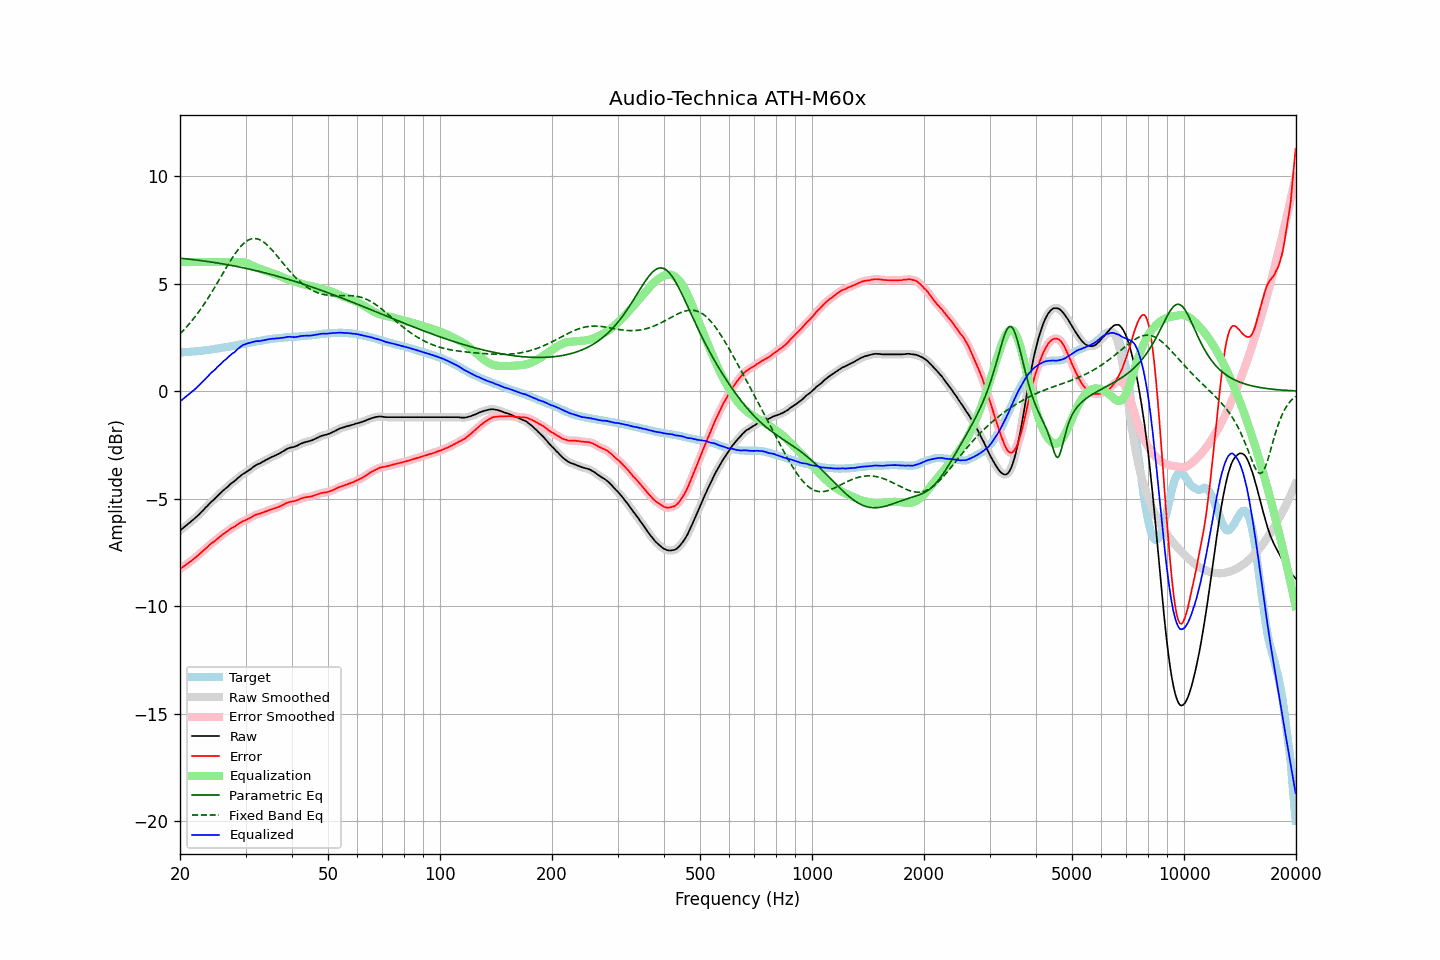

The table this chart was drawn from, first rows:
frequency, raw, error, smoothed, error_smoothed, equalization, parametric_eq, fixed_band_eq, equalized_raw, equalized_smoothed, target
20.00, -6.47, -8.27, -6.47, -8.27, 6.00, 6.18, 2.66, -0.47, -0.47, 1.80
20.20, -6.42, -8.22, -6.42, -8.22, 6.00, 6.17, 2.74, -0.42, -0.42, 1.80
20.40, -6.36, -8.17, -6.36, -8.17, 6.00, 6.17, 2.81, -0.36, -0.36, 1.81
20.61, -6.30, -8.12, -6.30, -8.11, 6.00, 6.16, 2.89, -0.30, -0.30, 1.82
20.81, -6.24, -8.06, -6.24, -8.06, 6.00, 6.15, 2.98, -0.24, -0.24, 1.82
21.02, -6.18, -8.01, -6.18, -8.00, 6.00, 6.14, 3.06, -0.18, -0.18, 1.83
21.23, -6.12, -7.95, -6.12, -7.95, 6.00, 6.13, 3.15, -0.12, -0.12, 1.82
21.44, -6.06, -7.89, -6.06, -7.89, 6.00, 6.13, 3.24, -0.06, -0.06, 1.83
21.66, -5.99, -7.84, -5.99, -7.83, 6.00, 6.12, 3.33, 0.01, 0.01, 1.84
21.87, -5.93, -7.77, -5.93, -7.78, 6.00, 6.11, 3.42, 0.07, 0.07, 1.84
22.09, -5.86, -7.71, -5.86, -7.71, 6.00, 6.10, 3.52, 0.14, 0.14, 1.85
22.31, -5.79, -7.65, -5.79, -7.65, 6.00, 6.09, 3.62, 0.21, 0.21, 1.86
22.54, -5.72, -7.59, -5.72, -7.58, 6.00, 6.08, 3.72, 0.28, 0.28, 1.86
22.76, -5.64, -7.51, -5.64, -7.52, 6.00, 6.07, 3.83, 0.36, 0.36, 1.87
22.99, -5.57, -7.45, -5.57, -7.45, 6.00, 6.06, 3.94, 0.43, 0.43, 1.88
23.22, -5.49, -7.38, -5.49, -7.38, 6.00, 6.05, 4.05, 0.51, 0.51, 1.89
23.45, -5.41, -7.31, -5.42, -7.32, 6.00, 6.04, 4.16, 0.59, 0.58, 1.90
23.69, -5.34, -7.25, -5.34, -7.25, 6.00, 6.03, 4.27, 0.66, 0.66, 1.91
23.92, -5.26, -7.18, -5.26, -7.18, 6.00, 6.02, 4.39, 0.74, 0.74, 1.92
24.16, -5.18, -7.11, -5.18, -7.12, 6.00, 6.01, 4.51, 0.82, 0.82, 1.93
24.40, -5.11, -7.05, -5.11, -7.06, 6.00, 6.00, 4.63, 0.89, 0.89, 1.94
24.65, -5.05, -7.01, -5.05, -7.00, 6.00, 5.98, 4.75, 0.95, 0.95, 1.96
24.89, -4.98, -6.95, -4.98, -6.95, 6.00, 5.97, 4.88, 1.02, 1.02, 1.97
25.14, -4.90, -6.88, -4.91, -6.88, 6.00, 5.96, 5.00, 1.10, 1.09, 1.98
25.39, -4.83, -6.82, -4.83, -6.82, 6.00, 5.95, 5.13, 1.17, 1.17, 1.99
25.65, -4.76, -6.76, -4.76, -6.76, 6.00, 5.94, 5.26, 1.24, 1.24, 2.00
25.91, -4.68, -6.70, -4.68, -6.70, 6.00, 5.92, 5.39, 1.32, 1.32, 2.02
26.16, -4.61, -6.64, -4.62, -6.64, 6.00, 5.91, 5.52, 1.39, 1.38, 2.03
26.43, -4.55, -6.59, -4.55, -6.59, 6.00, 5.90, 5.64, 1.45, 1.45, 2.04
26.69, -4.49, -6.54, -4.49, -6.53, 6.00, 5.89, 5.77, 1.51, 1.51, 2.05
26.96, -4.42, -6.49, -4.42, -6.48, 6.00, 5.87, 5.89, 1.58, 1.58, 2.06
27.23, -4.35, -6.43, -4.35, -6.43, 6.00, 5.86, 6.01, 1.65, 1.65, 2.07
27.50, -4.28, -6.37, -4.29, -6.38, 6.00, 5.84, 6.13, 1.72, 1.71, 2.09
27.77, -4.23, -6.33, -4.23, -6.34, 6.00, 5.83, 6.25, 1.77, 1.77, 2.10
28.05, -4.18, -6.30, -4.17, -6.29, 6.00, 5.82, 6.36, 1.82, 1.83, 2.12
28.33, -4.11, -6.24, -4.11, -6.24, 6.00, 5.80, 6.47, 1.89, 1.89, 2.13
28.62, -4.04, -6.19, -4.05, -6.19, 6.01, 5.79, 6.57, 1.96, 1.96, 2.15
28.90, -3.98, -6.14, -3.98, -6.14, 6.01, 5.77, 6.66, 2.03, 2.03, 2.16
29.19, -3.92, -6.10, -3.92, -6.10, 6.01, 5.76, 6.75, 2.08, 2.09, 2.18
29.48, -3.86, -6.05, -3.87, -6.06, 6.00, 5.74, 6.82, 2.14, 2.13, 2.19
29.78, -3.82, -6.03, -3.82, -6.02, 5.99, 5.72, 6.89, 2.17, 2.17, 2.21
30.08, -3.77, -5.99, -3.77, -5.99, 5.97, 5.71, 6.95, 2.20, 2.20, 2.22
30.38, -3.72, -5.96, -3.72, -5.96, 5.94, 5.69, 7.00, 2.22, 2.22, 2.23
30.68, -3.67, -5.91, -3.67, -5.92, 5.91, 5.68, 7.04, 2.24, 2.24, 2.24
30.99, -3.62, -5.88, -3.62, -5.88, 5.88, 5.66, 7.07, 2.26, 2.26, 2.26
31.30, -3.56, -5.83, -3.56, -5.83, 5.84, 5.64, 7.09, 2.28, 2.28, 2.27
31.61, -3.50, -5.79, -3.50, -5.79, 5.80, 5.62, 7.10, 2.30, 2.30, 2.29
31.93, -3.45, -5.75, -3.45, -5.75, 5.77, 5.61, 7.09, 2.32, 2.32, 2.30
32.24, -3.41, -5.73, -3.41, -5.73, 5.74, 5.59, 7.08, 2.33, 2.32, 2.32
32.57, -3.38, -5.71, -3.38, -5.71, 5.71, 5.57, 7.06, 2.32, 2.33, 2.33
32.89, -3.35, -5.69, -3.34, -5.69, 5.68, 5.55, 7.03, 2.33, 2.34, 2.34
33.22, -3.30, -5.65, -3.30, -5.66, 5.65, 5.53, 6.98, 2.35, 2.35, 2.35
33.55, -3.26, -5.63, -3.26, -5.63, 5.63, 5.52, 6.93, 2.37, 2.36, 2.37
33.89, -3.22, -5.60, -3.22, -5.60, 5.60, 5.50, 6.88, 2.38, 2.38, 2.38
34.23, -3.18, -5.58, -3.18, -5.58, 5.58, 5.48, 6.81, 2.39, 2.39, 2.40
34.57, -3.14, -5.55, -3.14, -5.55, 5.55, 5.46, 6.74, 2.41, 2.41, 2.41
34.92, -3.10, -5.52, -3.10, -5.52, 5.52, 5.44, 6.66, 2.42, 2.42, 2.41
35.27, -3.06, -5.49, -3.06, -5.49, 5.50, 5.42, 6.58, 2.44, 2.43, 2.43
35.62, -3.03, -5.47, -3.03, -5.47, 5.47, 5.40, 6.50, 2.44, 2.44, 2.44
35.97, -3.00, -5.45, -3.00, -5.45, 5.44, 5.38, 6.41, 2.44, 2.45, 2.45
... 635 more rows
